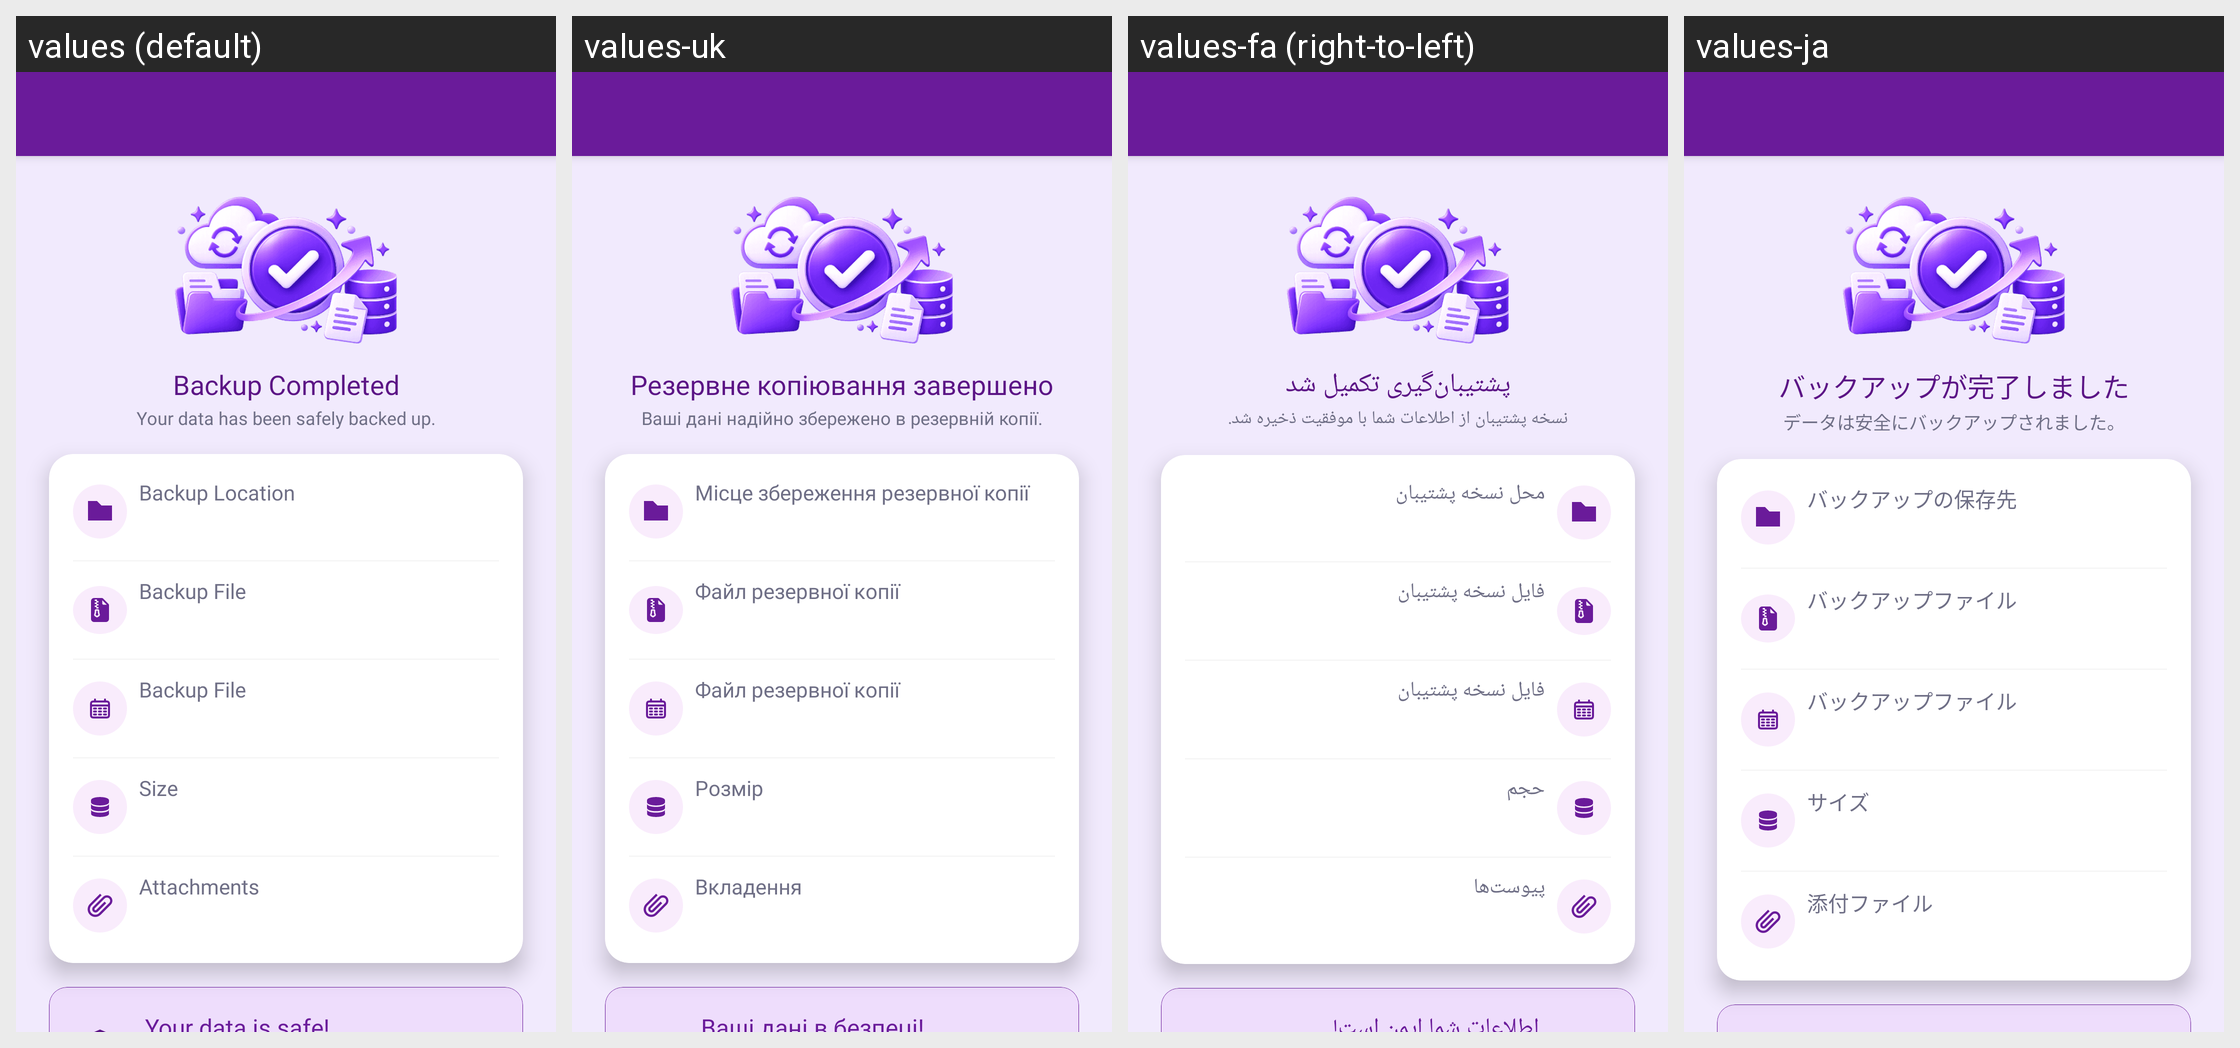

This grid shows one Android layout under several languages. Give, for every string resource on the screen, its name, the default text and each shown locale's text.
Android screen res/layout/activity_backup_success.xml rendered under 4 locales, left to right: values (default), values-uk, values-fa (right-to-left), values-ja. Device: Nexus 5 (rendered at 1080×1920; each locale shown at half size, 540×960, under a caption strip naming it); theme Theme.MoneyTracker.
Other locales in the repository, not shown: values-ar, values-bn, values-cs, values-de, values-el, values-es, values-fr, values-hi, values-in, values-it, values-kn, values-ko, values-ml, values-ms, values-pl, values-pt-rBR, values-ro, values-ru, values-ta-rIN, values-te, values-th, values-tr, values-vi, values-zh-rCN, values-zh-rTW.
Strings drawn on this screen, with the default value and each locale's value (text and hints the layout hard-codes, and strings that could not be matched under every locale, appear in the picture but are not listed):

backup_completed_successfully
  values: Backup Completed
  values-uk: Резервне копіювання завершено
  values-fa: پشتیبان‌گیری تکمیل شد
  values-ja: バックアップが完了しました

backup_success_description
  values: Your data has been safely backed up.
  values-uk: Ваші дані надійно збережено в резервній копії.
  values-fa: نسخه پشتیبان از اطلاعات شما با موفقیت ذخیره شد.
  values-ja: データは安全にバックアップされました。

backup_location
  values: Backup Location
  values-uk: Місце збереження резервної копії
  values-fa: محل نسخه پشتیبان
  values-ja: バックアップの保存先

backup_file
  values: Backup File
  values-uk: Файл резервної копії
  values-fa: فایل نسخه پشتیبان
  values-ja: バックアップファイル

size
  values: Size
  values-uk: Розмір
  values-fa: حجم
  values-ja: サイズ

attachments
  values: Attachments
  values-uk: Вкладення
  values-fa: پیوست‌ها
  values-ja: 添付ファイル
